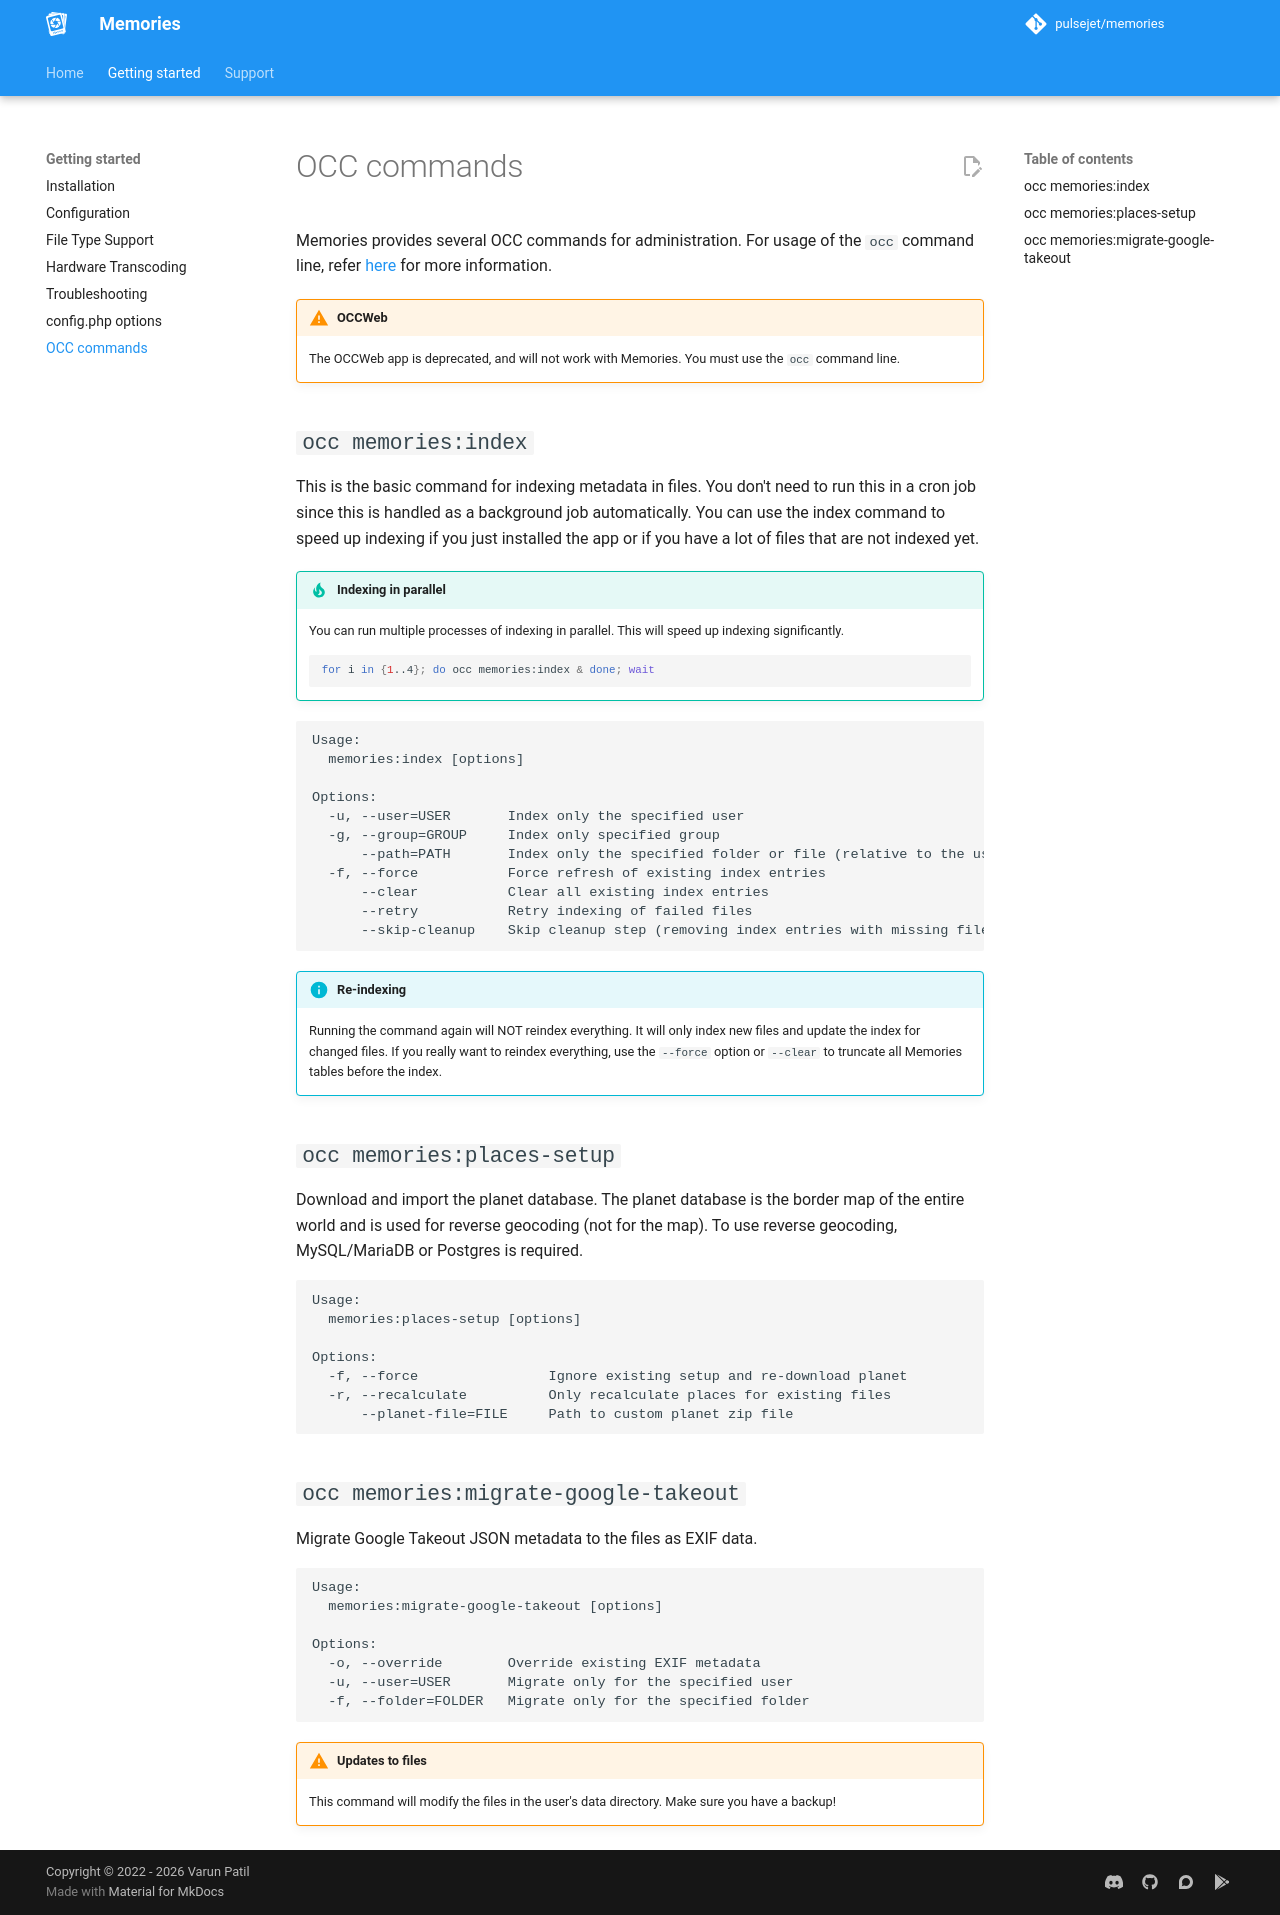

repository: pulsejet/memories · page: occ-commands/index.html · generator: mkdocs

---
description: Documentation for Memories OCC commands
---

# OCC commands

Memories provides several OCC commands for administration. For usage of the `occ` command line, refer [here](https://docs.nextcloud.com/server/latest/admin_manual/configuration_server/occ_command.html) for more information.

!!! warning "OCCWeb"

    The OCCWeb app is deprecated, and will not work with Memories. You must use the `occ` command line.

## `occ memories:index`

This is the basic command for indexing metadata in files. You don't need to run this in a cron job since this is handled as a background job automatically. You can use the index command to speed up indexing if you just installed the app or if you have a lot of files that are not indexed yet.

!!! tip "Indexing in parallel"

    You can run multiple processes of indexing in parallel. This will speed up indexing significantly.

    ```bash
    for i in {1..4}; do occ memories:index & done; wait
    ```

```
Usage:
  memories:index [options]

Options:
  -u, --user=USER       Index only the specified user
  -g, --group=GROUP     Index only specified group
      --path=PATH       Index only the specified folder or file (relative to the user's root)
  -f, --force           Force refresh of existing index entries
      --clear           Clear all existing index entries
      --retry           Retry indexing of failed files
      --skip-cleanup    Skip cleanup step (removing index entries with missing files)
```

!!! info "Re-indexing"

    Running the command again will NOT reindex everything. It will only index new files and update the index for changed files.
    If you really want to reindex everything, use the `--force` option or `--clear` to truncate all Memories tables before the index.

## `occ memories:places-setup`

Download and import the planet database. The planet database is the border map of the entire world and is used for reverse geocoding (not for the map). To use reverse geocoding, MySQL/MariaDB or Postgres is required.

```
Usage:
  memories:places-setup [options]

Options:
  -f, --force                Ignore existing setup and re-download planet
  -r, --recalculate          Only recalculate places for existing files
      --planet-file=FILE     Path to custom planet zip file
```

## `occ memories:migrate-google-takeout`

Migrate Google Takeout JSON metadata to the files as EXIF data.

```
Usage:
  memories:migrate-google-takeout [options]

Options:
  -o, --override        Override existing EXIF metadata
  -u, --user=USER       Migrate only for the specified user
  -f, --folder=FOLDER   Migrate only for the specified folder
```

!!! warning "Updates to files"

    This command will modify the files in the user's data directory. Make sure you have a backup!
